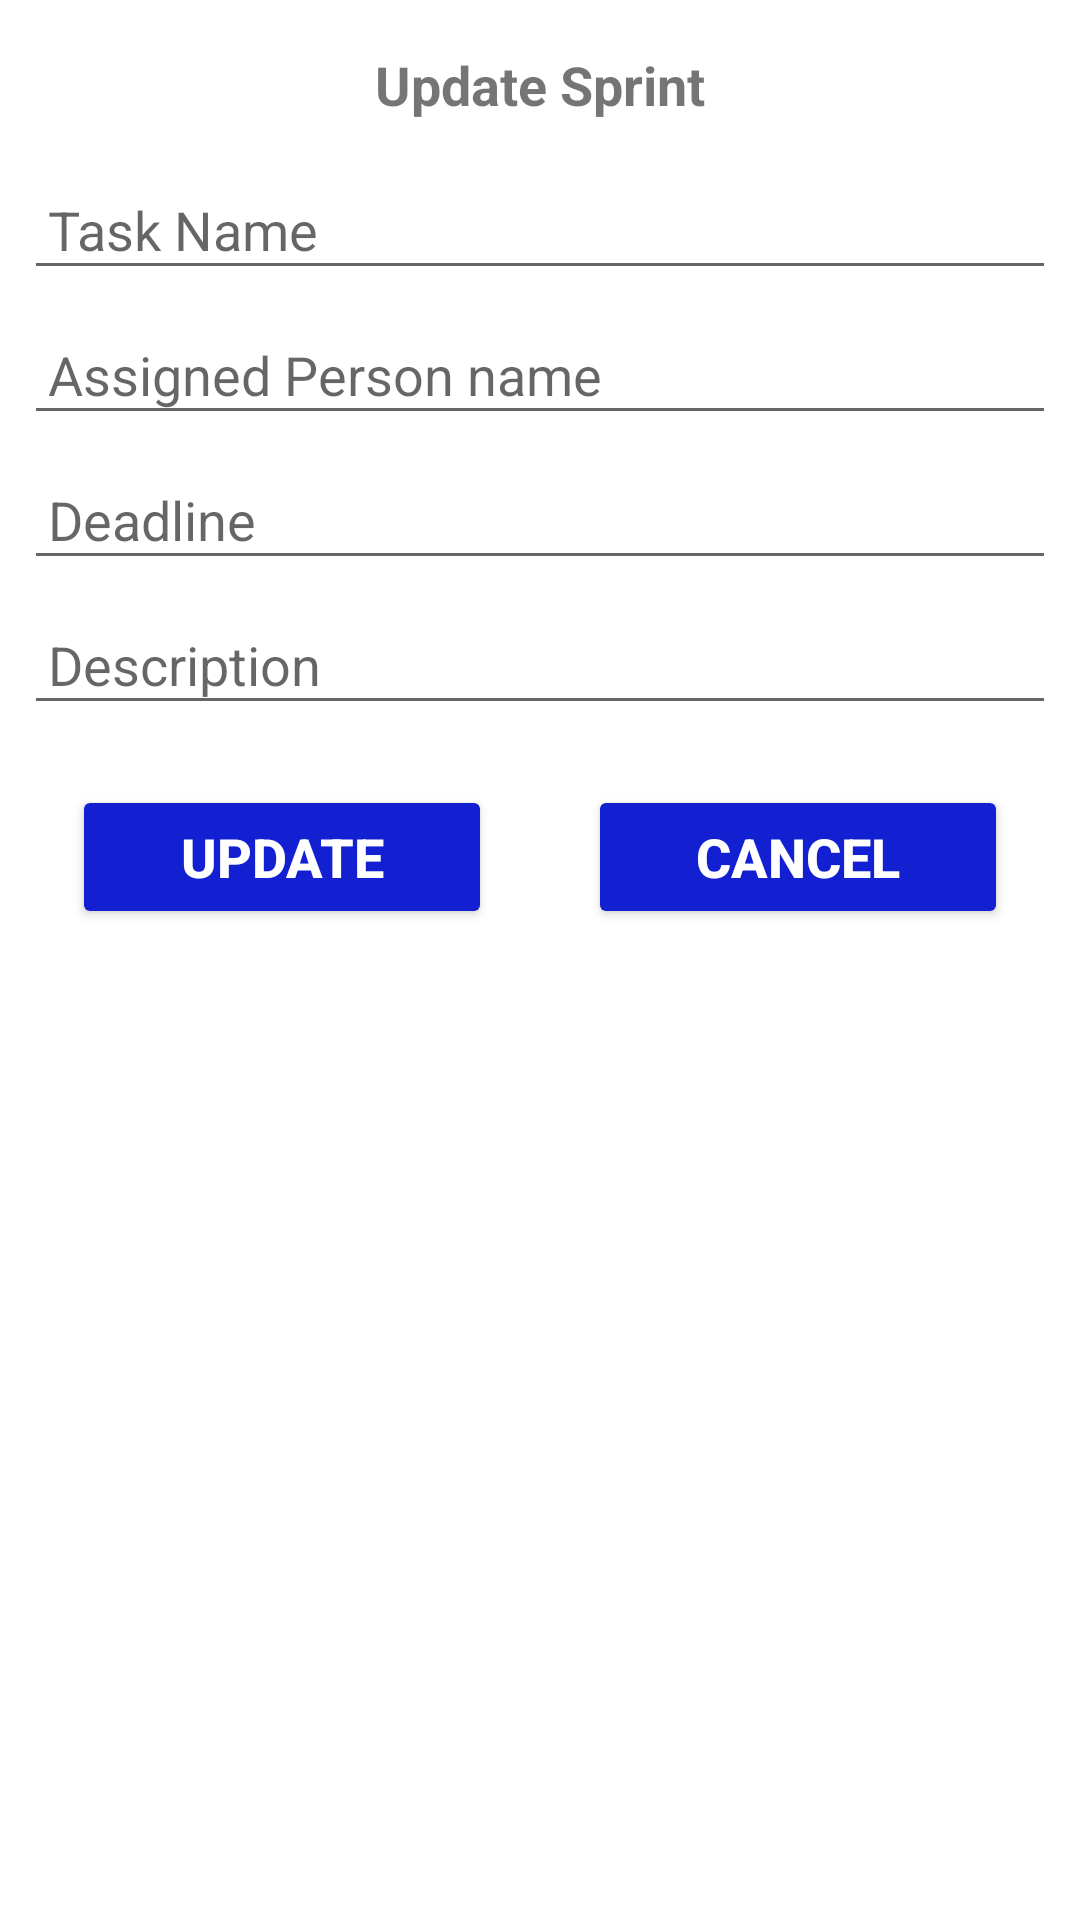

Layout XML and referenced resources for this Android screen:
<!-- AndroidManifest.xml: application theme Theme.TaskMan -->
<!-- res/layout/cd_update_sprint.xml -->
<?xml version="1.0" encoding="utf-8"?>
<LinearLayout xmlns:android="http://schemas.android.com/apk/res/android"
    android:layout_width="match_parent"
    android:layout_height="match_parent"
    android:orientation="vertical">

    <TextView
        android:layout_width="match_parent"
        android:layout_height="wrap_content"
        android:text="Update Sprint"
        android:textSize="18sp"
        android:layout_marginTop="8dp"
        android:layout_marginHorizontal="8dp"
        android:padding="8dp"
        android:textStyle="bold"
        android:gravity="center"/>


    <EditText
        android:id="@+id/edtTaskName"
        android:layout_width="match_parent"
        android:layout_height="wrap_content"
        android:layout_marginTop="8dp"
        android:layout_marginBottom="4dp"
        android:layout_marginHorizontal="8dp"
        android:hint="Task Name"
        android:inputType="text"
        android:padding="8dp" />

    <EditText
        android:id="@+id/edtAssignedPerson"
        android:layout_width="match_parent"
        android:layout_height="wrap_content"
        android:layout_marginVertical="4dp"
        android:layout_marginHorizontal="8dp"
        android:hint="Assigned Person name"
        android:inputType="text"
        android:padding="8dp" />

    <EditText
        android:id="@+id/edtDeadline"
        android:layout_width="match_parent"
        android:layout_height="wrap_content"
        android:layout_marginVertical="4dp"
        android:layout_marginHorizontal="8dp"
        android:hint="Deadline"
        android:inputType="date"
        android:padding="8dp" />

    <EditText
        android:id="@+id/edtDescription"
        android:layout_width="match_parent"
        android:layout_height="wrap_content"
        android:layout_marginVertical="4dp"
        android:layout_marginHorizontal="8dp"
        android:hint="Description"
        android:inputType="text"
        android:padding="8dp" />

    <LinearLayout
        android:layout_width="match_parent"
        android:layout_height="wrap_content"
        android:layout_margin="8dp"
        android:orientation="horizontal">

        <Button
            android:id="@+id/btnUpdateSprint"
            android:layout_width="0dp"
            android:layout_height="wrap_content"
            android:layout_marginHorizontal="16dp"
            android:layout_marginVertical="8dp"
            android:layout_weight="1"
            android:backgroundTint="@color/primary_color"
            android:padding="8dp"
            android:text="update"
            android:textColor="@color/white"
            android:textSize="18sp"
            android:textStyle="bold" />

        <Button
            android:id="@+id/btnCancel"
            android:layout_width="0dp"
            android:layout_height="wrap_content"
            android:layout_marginHorizontal="16dp"
            android:layout_marginVertical="8dp"
            android:layout_weight="1"
            android:backgroundTint="@color/primary_color"
            android:padding="8dp"
            android:text="Cancel"
            android:textColor="@color/white"
            android:textSize="18sp"
            android:textStyle="bold" />

    </LinearLayout>

</LinearLayout>
<!-- resources referenced by this layout -->
<resources>
  <color name="primary_color">#1320d2</color>
  <color name="white">#FFFFFFFF</color>
  <style name="Theme.TaskMan" parent="Theme.MaterialComponents.DayNight.NoActionBar">
          
          <item name="colorPrimary">@color/primary_light</item>
          <item name="colorPrimaryVariant">@color/primary_color</item>
          <item name="colorOnPrimary">@color/white</item>
          
          <item name="colorSecondaryVariant">@color/teal_700</item>
          <item name="colorOnSecondary">@color/black</item>
          
          <item name="android:statusBarColor" tools:targetApi="l">?attr/colorPrimaryVariant</item>
          
      </style>
  <color name="primary_light">#266be1</color>
  <color name="teal_700">#FF018786</color>
  <color name="black">#FF000000</color>
</resources>
